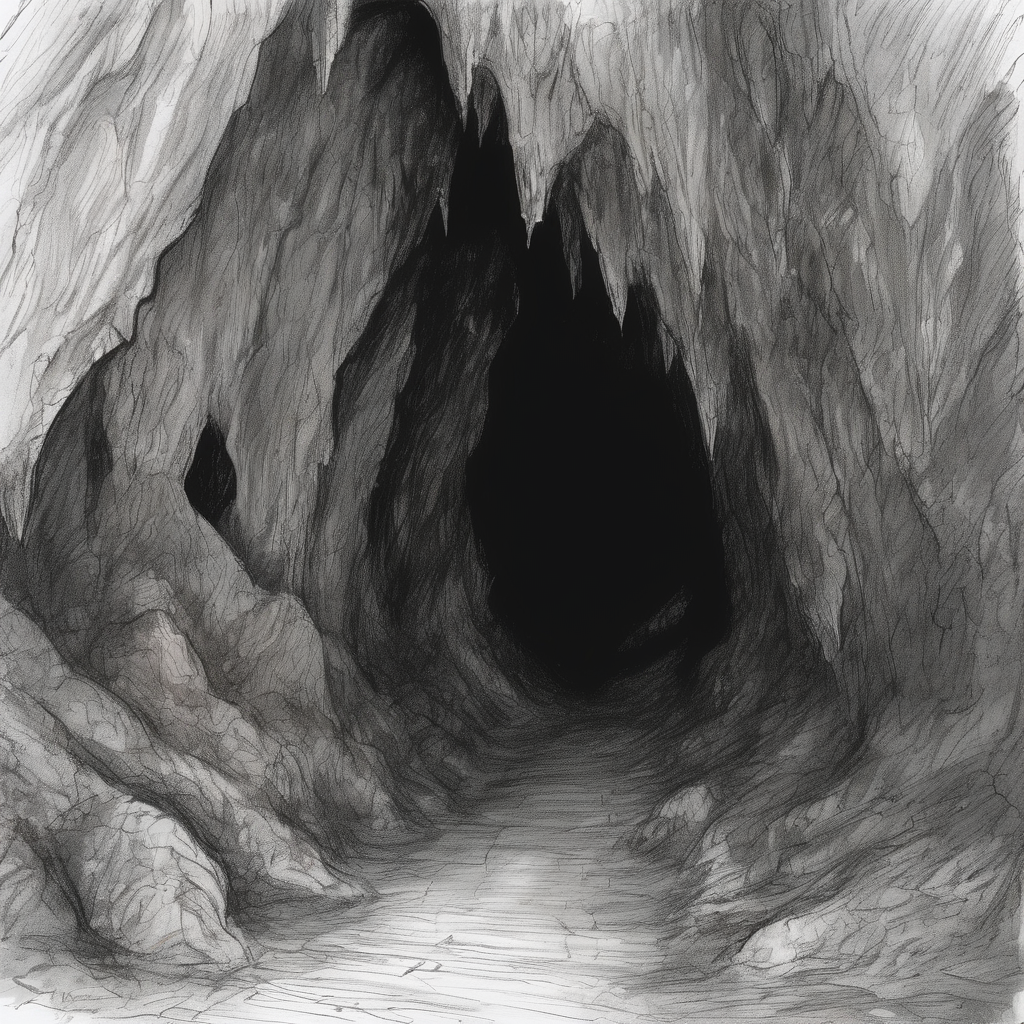
Generation parameters embedded in this image by AUTOMATIC1111 Stable Diffusion web UI or a fork of it (Forge, ...) (PNG 'parameters' text chunk):
The cave of shadows a dark cavern hidden beneath the earth, where the boundary between light and darkness blurs.
Steps: 20, Sampler: DPM++ 2M Karras, CFG scale: 7, Seed: 3688126310, Size: 1024x1024, Model hash: e6bb9ea85b, Model: sd_xl_base_1.0_0.9vae, Version: v1.6.0-2-g4afaaf8a